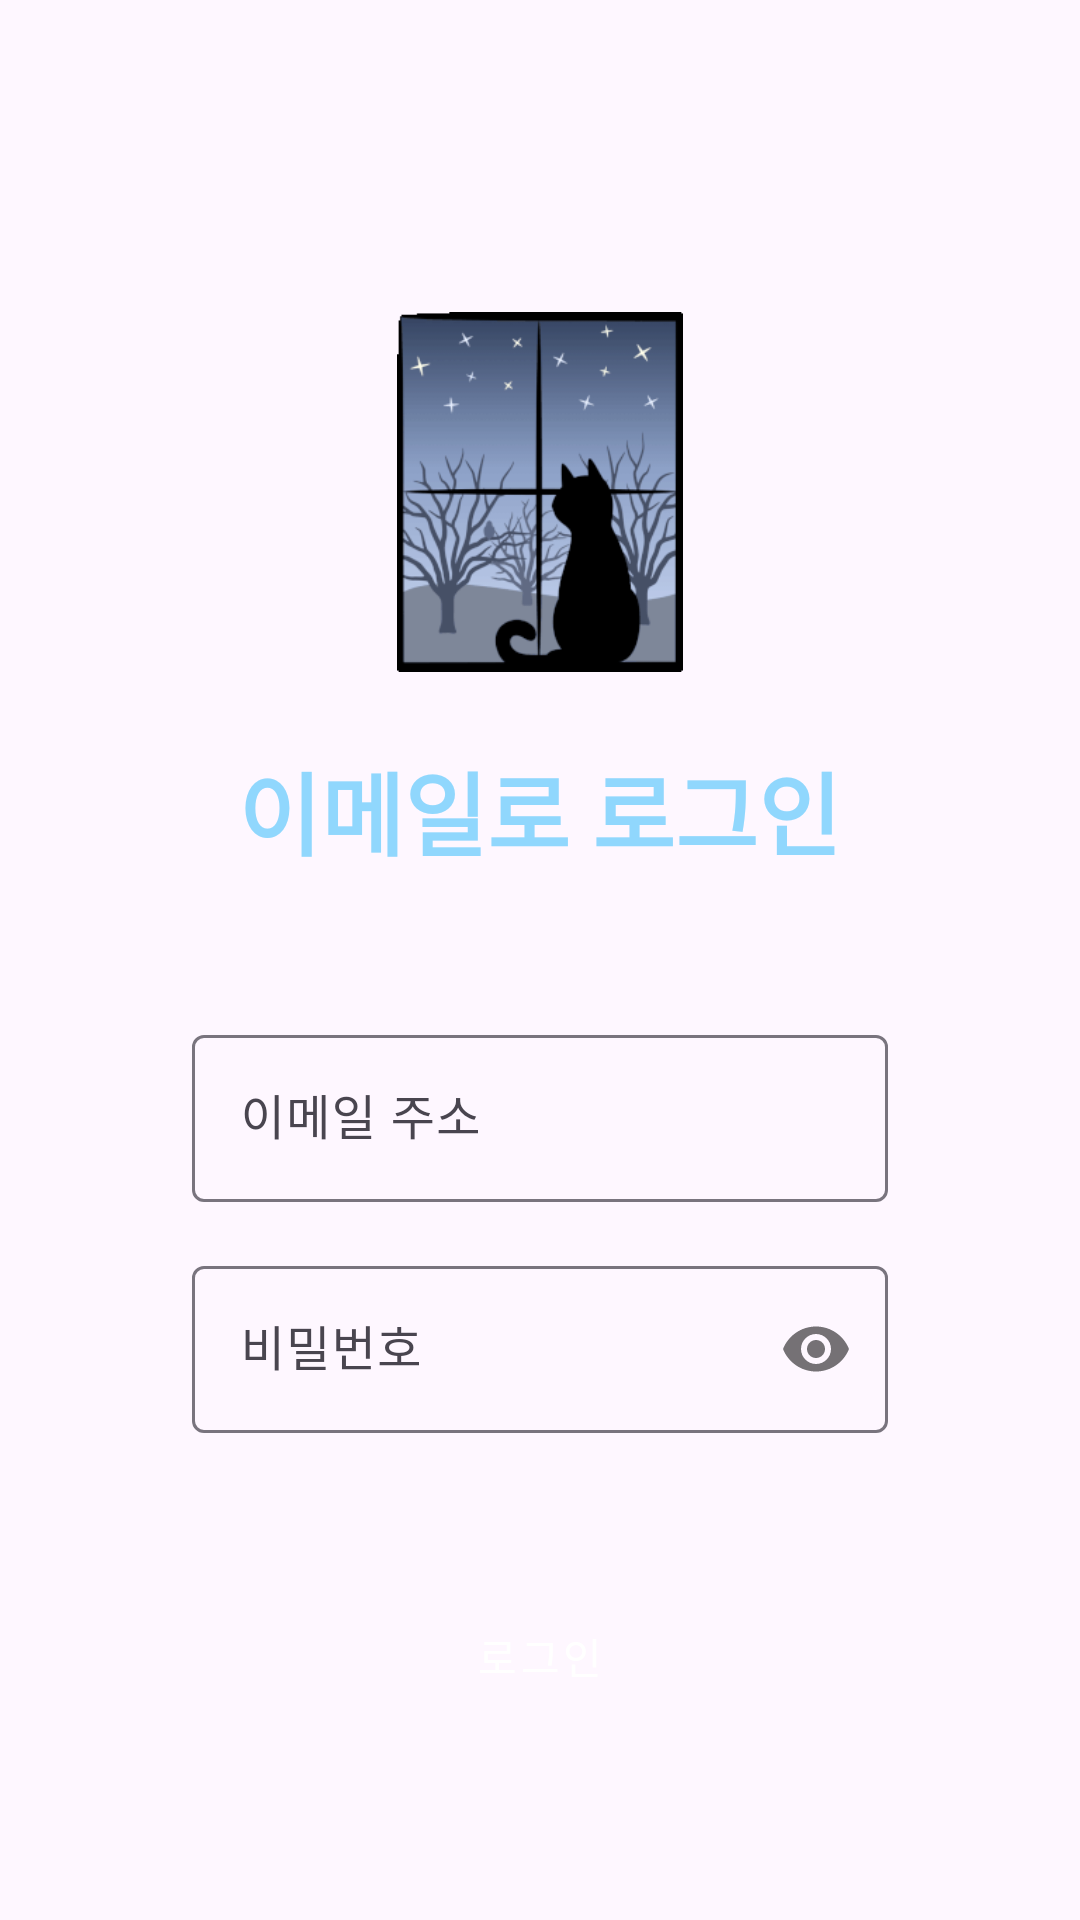

Layout XML and referenced resources for this Android screen:
<!-- AndroidManifest.xml: application theme Theme.TPCommunity -->
<!-- res/layout/activity_email_login.xml -->
<?xml version="1.0" encoding="utf-8"?>
<LinearLayout xmlns:android="http://schemas.android.com/apk/res/android"
    xmlns:app="http://schemas.android.com/apk/res-auto"
    xmlns:tools="http://schemas.android.com/tools"
    android:layout_width="match_parent"
    android:layout_height="match_parent"
    android:orientation="vertical"
    android:gravity="center_horizontal"
    tools:context=".activites.EmailLoginActivity">

    <com.google.android.material.appbar.MaterialToolbar
        android:id="@+id/toolbar"
        android:layout_width="match_parent"
        android:layout_height="?attr/actionBarSize"
        app:navigationIcon="@drawable/baseline_arrow_back_24"/>

    <ImageView
        android:layout_width="120dp"
        android:layout_height="120dp"
        android:src="@drawable/cat2"
        android:layout_marginTop="40dp" />

    <TextView
        android:layout_width="wrap_content"
        android:layout_height="wrap_content"
        android:text="이메일로 로그인"
        android:textColor="@color/primaryColor"
        android:textStyle="bold"
        android:textSize="30sp"
        android:layout_marginTop="16dp"
        android:padding="8dp"/>

    <com.google.android.material.textfield.TextInputLayout
        android:id="@+id/input_layout_email"
        android:layout_width="match_parent"
        android:layout_height="wrap_content"
        android:hint="이메일 주소"
        android:layout_marginStart="64dp"
        android:layout_marginEnd="64dp"
        android:layout_marginTop="40dp"
        android:layout_marginBottom="8dp">

        <com.google.android.material.textfield.TextInputEditText
            android:layout_width="match_parent"
            android:layout_height="wrap_content"
            android:inputType="textEmailAddress"
            android:imeOptions="actionDone"/>

    </com.google.android.material.textfield.TextInputLayout>

    <com.google.android.material.textfield.TextInputLayout
        android:id="@+id/input_layout_password"
        android:layout_width="match_parent"
        android:layout_height="wrap_content"
        android:hint="비밀번호"
        android:layout_marginStart="64dp"
        android:layout_marginEnd="64dp"
        android:layout_marginTop="8dp"
        android:layout_marginBottom="8dp"
        app:passwordToggleEnabled="true">

        <com.google.android.material.textfield.TextInputEditText
            android:layout_width="match_parent"
            android:layout_height="wrap_content"
            android:inputType="textPassword" />

    </com.google.android.material.textfield.TextInputLayout>

    <Button
        android:id="@+id/btn_login"
        android:layout_width="match_parent"
        android:layout_height="wrap_content"
        android:backgroundTint="@color/primaryColor"
        android:text="로그인"
        android:textAllCaps="false"
        android:layout_marginStart="64dp"
        android:layout_marginEnd="64dp"
        android:layout_marginTop="40dp"
        style="@style/Widget.MaterialComponents.Button"
        android:padding="16dp"/>

</LinearLayout>
<!-- resources referenced by this layout -->
<resources>
  <color name="primaryColor">#90D7FD</color>
  <!-- drawable cat2: gif bitmap (drawable, 27203 bytes) -->
  <style name="Theme.TPCommunity" parent="Base.Theme.TPCommunity" />
  <style name="Base.Theme.TPCommunity" parent="Theme.Material3.DayNight.NoActionBar">
          
          
      </style>
</resources>
